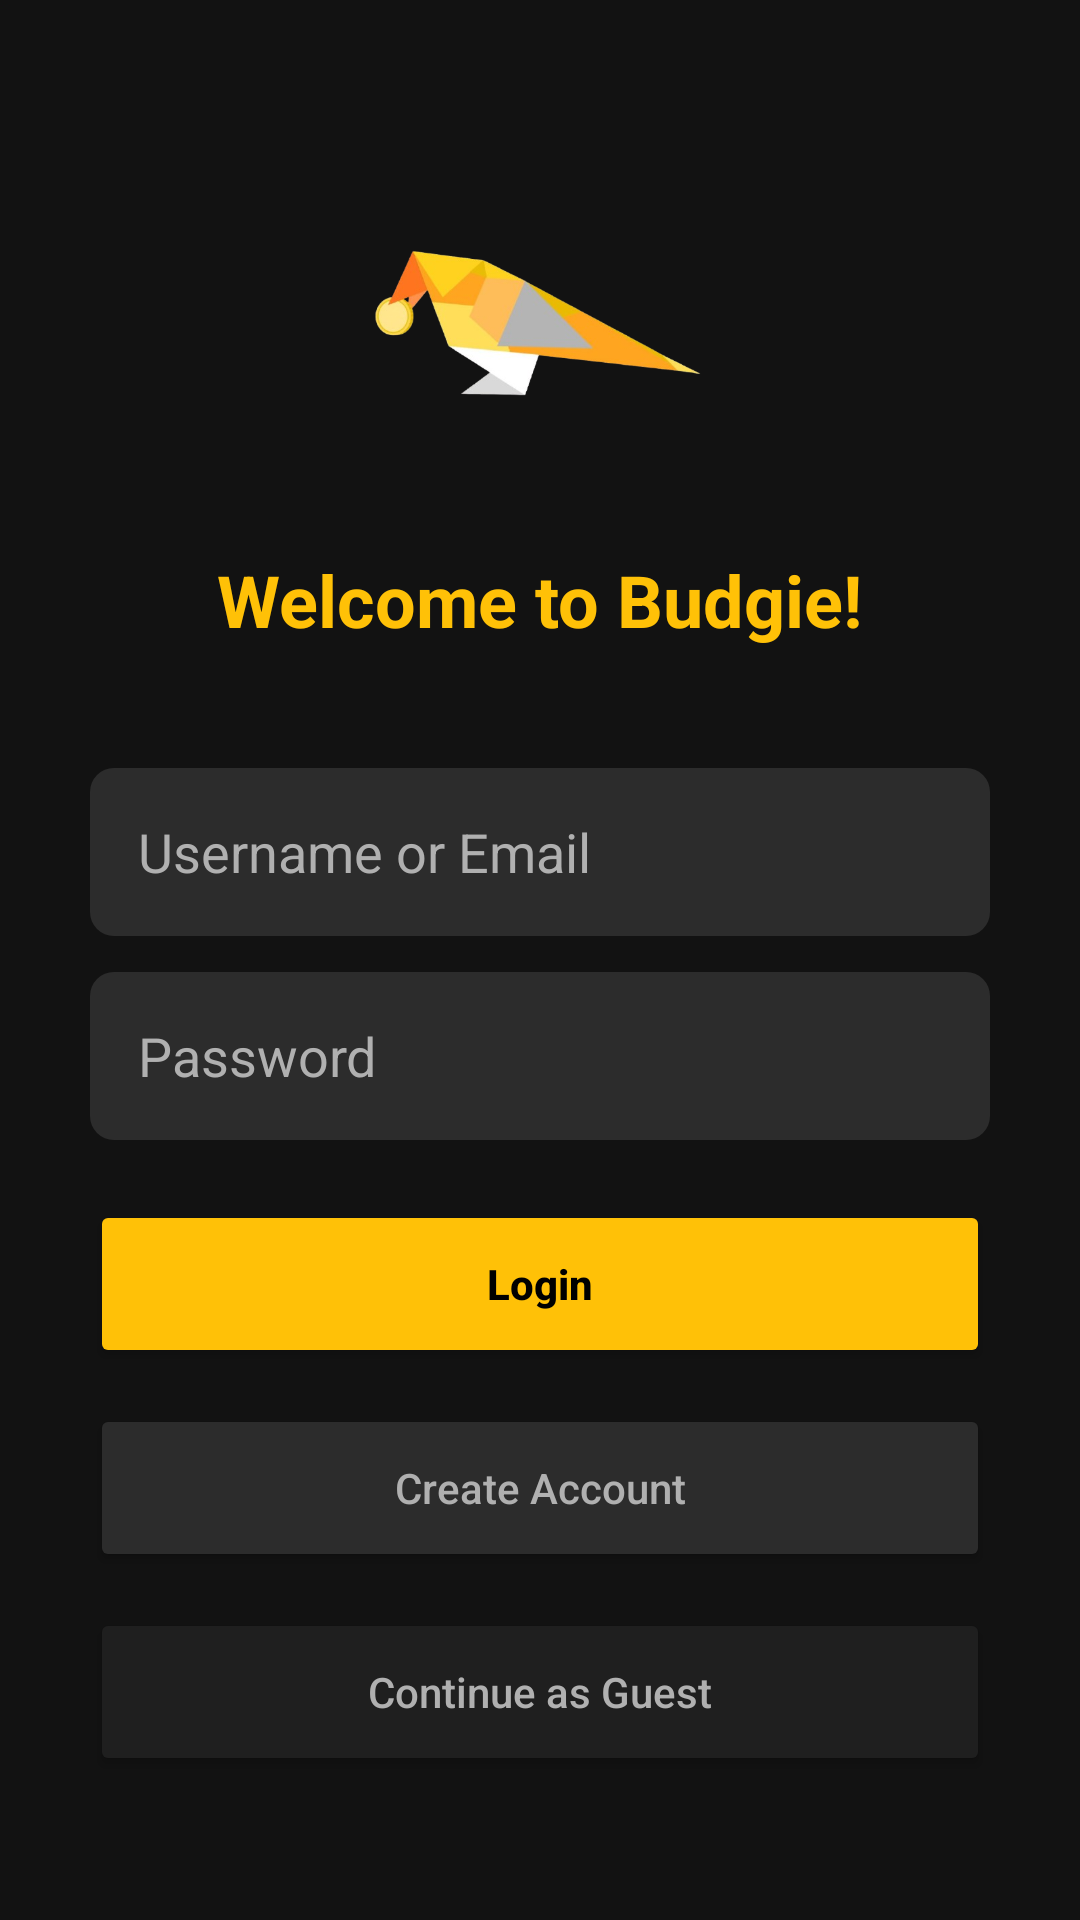

Layout XML and referenced resources for this Android screen:
<!-- AndroidManifest.xml: application theme Theme.Budgie_BudgetApp -->
<!-- res/layout/activity_login.xml -->
<?xml version="1.0" encoding="utf-8"?>
<LinearLayout xmlns:android="http://schemas.android.com/apk/res/android"
    android:orientation="vertical"
    android:gravity="center"
    android:padding="30dp"
    android:background="@color/dark_gray"
    android:layout_width="match_parent"
    android:layout_height="match_parent">

    <ImageView
        android:layout_width="120dp"
        android:layout_height="120dp"
        android:src="@drawable/login_logo"
        android:contentDescription="Budgie logo"
        android:layout_marginBottom="16dp" />

    <TextView
        android:layout_width="wrap_content"
        android:layout_height="wrap_content"
        android:text="Welcome to Budgie!"
        android:textSize="24sp"
        android:textStyle="bold"
        android:textColor="@color/yellow_accent"
        android:layout_marginBottom="40dp" />

    <EditText
        android:id="@+id/etEmail"
        android:layout_width="match_parent"
        android:layout_height="56dp"
        android:hint="Username or Email"
        android:inputType="text"
        android:background="@drawable/input_background"
        android:paddingStart="16dp"
        android:paddingEnd="16dp"
        android:textColor="@color/text_primary"
        android:textColorHint="@color/text_secondary"
        android:layout_marginBottom="12dp" />

    <EditText
        android:id="@+id/etPassword"
        android:layout_width="match_parent"
        android:layout_height="56dp"
        android:hint="Password"
        android:inputType="textPassword"
        android:background="@drawable/input_background"
        android:paddingStart="16dp"
        android:paddingEnd="16dp"
        android:textColor="@color/text_primary"
        android:textColorHint="@color/text_secondary"
        android:layout_marginBottom="20dp" />

    <Button
        android:id="@+id/btnLogin"
        android:text="Login"
        android:textAllCaps="false"
        android:backgroundTint="@color/yellow_accent"
        android:textColor="@color/black"
        android:textStyle="bold"
        android:layout_width="match_parent"
        android:layout_height="56dp" />

    <Button
        android:id="@+id/btnRegister"
        android:text="Create Account"
        android:textAllCaps="false"
        android:backgroundTint="@color/light_gray"
        android:textColor="@color/text_secondary"
        android:layout_marginTop="12dp"
        android:layout_width="match_parent"
        android:layout_height="56dp" />

    <Button
        android:id="@+id/btnGuest"
        android:text="Continue as Guest"
        android:textAllCaps="false"
        android:backgroundTint="@color/medium_gray"
        android:textColor="@color/text_secondary"
        android:layout_marginTop="12dp"
        android:layout_width="match_parent"
        android:layout_height="56dp" />

</LinearLayout>
<!-- resources referenced by this layout -->
<resources>
  <color name="black">#FF000000</color>
  <color name="dark_gray">#121212</color>
  <color name="light_gray">#2C2C2C</color>
  <color name="medium_gray">#1F1F1F</color>
  <color name="text_primary">#E0E0E0</color>
  <color name="text_secondary">#B0B0B0</color>
  <color name="yellow_accent">#FFC107</color>
  <!-- drawable input_background (drawable) -->
  <?xml version="1.0" encoding="utf-8"?>
  <shape xmlns:android="http://schemas.android.com/apk/res/android">
      <solid android:color="@color/light_gray"/>
      <corners android:radius="8dp"/>
      <padding android:left="12dp" android:right="12dp" android:top="10dp" android:bottom="10dp"/>
  </shape>
  <!-- drawable login_logo: png bitmap (drawable, 79751 bytes) -->
  <style name="Theme.Budgie_BudgetApp" parent="Base.Theme.Budgie_BudgetApp" />
  <style name="Base.Theme.Budgie_BudgetApp" parent="Theme.Material3.DayNight.NoActionBar">
          
          
      </style>
</resources>
